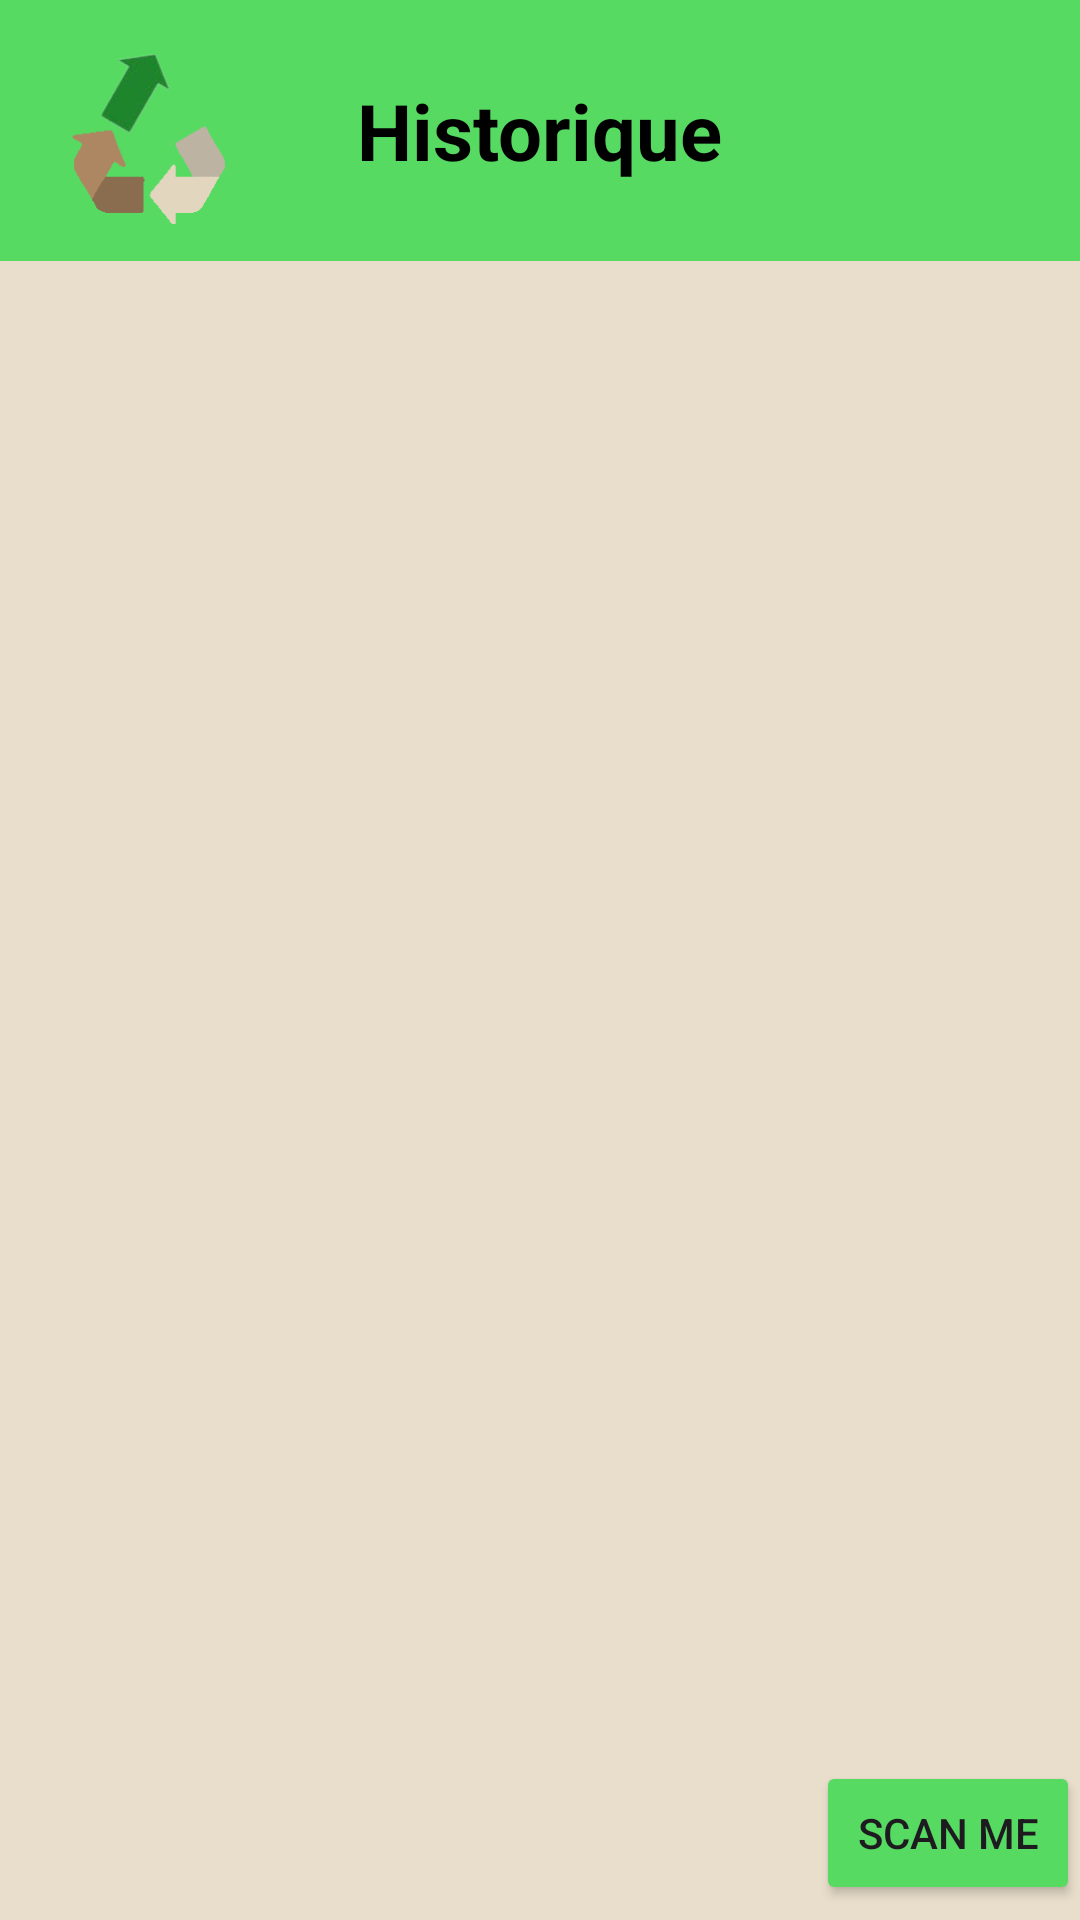

This screen was rendered from an Android layout file. Write that file and the resources it references.
<!-- AndroidManifest.xml: application theme Theme.InovationProjectS8UpcyclingScore -->
<!-- res/layout/fragment_historique.xml -->
<?xml version="1.0" encoding="utf-8"?>
<androidx.coordinatorlayout.widget.CoordinatorLayout
    xmlns:android="http://schemas.android.com/apk/res/android"
    xmlns:tools="http://schemas.android.com/tools"
    android:layout_width="match_parent"
    android:layout_height="match_parent"
    android:orientation="vertical"
    android:background="@color/beige"
    android:gravity="center_horizontal">

    <LinearLayout
        android:layout_width="match_parent"
        android:layout_height="match_parent"
        android:orientation="vertical"
        android:gravity="center_horizontal">

        <RelativeLayout
            android:layout_width="match_parent"
            android:layout_height="87dp"
            android:background="@color/green">

            <Button
                android:id="@+id/cancel_button"
                android:layout_width="wrap_content"
                android:layout_height="wrap_content"
                android:layout_alignParentLeft="true"
                android:layout_centerVertical="true"
                android:background="@android:color/transparent"
                android:text="Annuler"
                android:visibility="gone" />

            <ImageView
                android:id="@+id/logo_upcycling"
                android:layout_width="60dp"
                android:layout_height="67dp"
                android:layout_centerVertical="true"
                android:layout_marginRight="15dp"
                android:layout_toLeftOf="@id/bandeau"
                android:adjustViewBounds="true"
                android:src="@drawable/logo_upcycling" />

            <TextView
                android:id="@+id/bandeau"
                android:layout_width="wrap_content"
                android:layout_height="wrap_content"
                android:layout_centerInParent="true"
                android:layout_margin="10dp"
                android:gravity="center"
                android:padding="16dp"
                android:text="Historique"
                android:textColor="@color/black"
                android:textSize="26sp"
                android:textStyle="bold" />

            <Button
                android:id="@+id/delete_button"
                android:layout_width="wrap_content"
                android:layout_height="wrap_content"
                android:layout_alignParentRight="true"
                android:layout_centerVertical="true"
                android:background="@android:color/transparent"
                android:text="Supprimer"
                android:visibility="gone" />
        </RelativeLayout>


    <TextView
        android:id="@+id/empty_list_message"
        android:layout_width="match_parent"
        android:layout_height="0dp"
        android:layout_weight="1"
        android:text="Veuillez scanner le code barre d'un produit pour commencer"
        android:layout_gravity="center"
        android:visibility="gone"/>

        <androidx.recyclerview.widget.RecyclerView
            android:id="@+id/produits_container"
            android:layout_width="match_parent"
            android:layout_height="654dp"
            android:layout_weight="1"
            android:scrollbars="vertical"
            tools:listitem="@layout/fragment_element_produits" />
    </LinearLayout>
    <Button
        android:id="@+id/scan"
        android:layout_width="wrap_content"
        android:layout_height="wrap_content"
        android:layout_gravity="bottom|end"
        android:layout_marginBottom="5dp"
        android:backgroundTint="@color/green"
        android:text="Scan me" />

</androidx.coordinatorlayout.widget.CoordinatorLayout>
<!-- res/layout/fragment_element_produits.xml (included above) -->
<RelativeLayout xmlns:android="http://schemas.android.com/apk/res/android"
    xmlns:tools="http://schemas.android.com/tools"
    android:layout_width="match_parent"
    android:layout_height="wrap_content"
    android:orientation="vertical"
    tools:context=".ElementProduits">

    <FrameLayout
        android:id="@+id/orange_square_frame"
        android:layout_width="68dp"
        android:layout_height="100dp"
        android:layout_alignTop="@id/produit_text"
        android:layout_marginStart="10dp"
        android:layout_marginLeft="10dp"
        android:layout_marginEnd="10dp"
        android:layout_marginRight="10dp"
        android:layout_marginBottom="10dp">

        <ImageView
            android:id="@+id/image_view"
            android:layout_width="match_parent"
            android:layout_height="match_parent"
             />

        <CheckBox
            android:id="@+id/checkbox"
            android:layout_width="wrap_content"
            android:layout_height="wrap_content"
            android:layout_gravity="top|start"
            android:layout_margin="-5dp"
            android:visibility="gone" />
    </FrameLayout>


    <TextView
        android:id="@+id/produit_text"
        android:layout_width="match_parent"
        android:layout_height="100dp"
        android:layout_margin="5dp"
        android:layout_toEndOf="@id/orange_square_frame"
        android:background="@android:color/transparent"
        android:clickable="true"
        android:paddingHorizontal="3dp"
        android:paddingVertical="16dp"
        android:textColor="@color/black"
        android:textSize="15sp" />

    <FrameLayout
        android:id="@+id/score_frame_layout"
        android:layout_width="wrap_content"
        android:layout_height="wrap_content"
        android:layout_alignParentEnd="true"
        android:layout_alignTop="@id/produit_text"
        android:layout_marginEnd="10dp"
        android:layout_marginTop="10dp"
        android:background="@drawable/score_pastille">
    <TextView
        android:id="@+id/score_text"
        android:layout_width="wrap_content"
        android:layout_height="wrap_content"
        android:layout_gravity="center"
        android:textSize="15sp"
        android:textColor="@color/black"
        android:padding="4dp" />
</FrameLayout>

    <View
        android:id="@+id/divider"
        android:layout_width="match_parent"
        android:layout_height="1dp"
        android:layout_below="@id/produit_text"
        android:layout_marginStart="16dp"
        android:layout_marginEnd="16dp"
        android:background="@color/black" />

</RelativeLayout>
<!-- resources referenced by this layout -->
<resources>
  <color name="beige">#E9DECB</color>
  <color name="black">#FF000000</color>
  <color name="green">#56DA62</color>
  <!-- drawable logo_upcycling: png bitmap (drawable, 12590 bytes) -->
  <!-- drawable score_pastille (drawable) -->
  <?xml version="1.0" encoding="utf-8"?>
  <shape xmlns:android="http://schemas.android.com/apk/res/android"
      android:shape="oval">
      <solid android:color="@android:color/white" />
      <size
          android:width="60dp"
          android:height="60dp"/>
  </shape>
  <style name="Theme.InovationProjectS8UpcyclingScore" parent="Base.Theme.InovationProjectS8UpcyclingScore" />
  <style name="Base.Theme.InovationProjectS8UpcyclingScore" parent="Theme.Material3.DayNight.NoActionBar">
          
          
      </style>
</resources>
